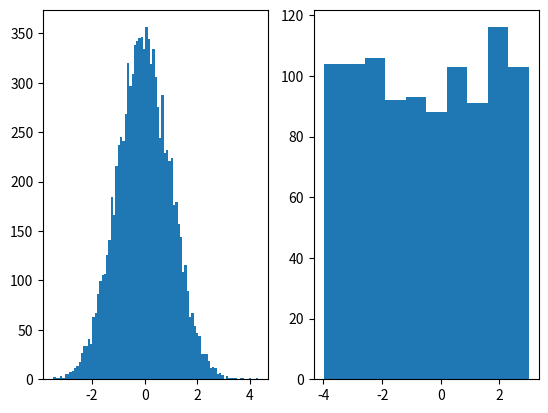

Reproduce this figure in Python.
import matplotlib.pyplot as plt
import numpy as np

x = np.random.normal(0.0, 1.0, 10000)

plt.subplot(1, 2, 1)
plt.hist(x, bins=89)

x = np.random.uniform(-4.0, 3.0, 1000)
plt.subplot(1, 2, 2)
plt.hist(x)

plt.show()